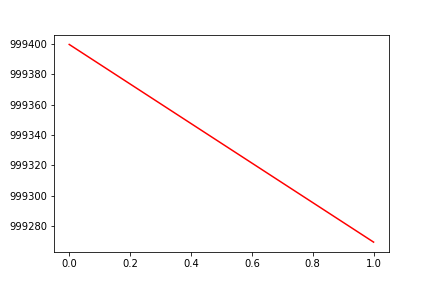

Source data for this figure (header and first rows):
, date, assets
0, 0, 999400
1, 20160120, 999269
